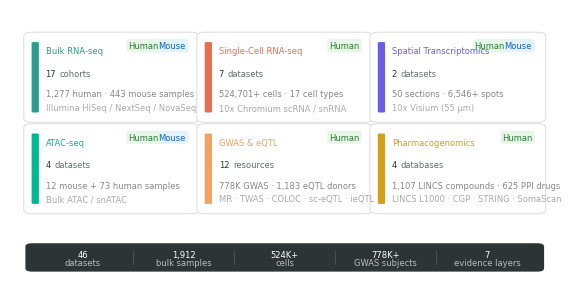

This chart was generated by the following Python code: (Note: this script raises an exception after producing the figure.)
#!/usr/bin/env python3
"""
Figure 1a — Multi-Modal Data Landscape (Modality Cards)

Publication-quality overview of ALL datasets in the MASLD Transcriptomic Atlas.
Six modality tiles arranged in a 3x2 grid with a dark summary ribbon.
Each tile: modality name, dataset count, scale, species, technology.

Output: PDF (600 DPI) to figures/
"""

import matplotlib
matplotlib.use("Agg")
import matplotlib.pyplot as plt
import matplotlib.patches as mpatches
import matplotlib.patheffects as path_effects
import numpy as np
import os

# ─── Sanjana Lab Publication Standards ───────────────────────────────────────
plt.rcParams.update({
    "font.family":      "sans-serif",
    "font.sans-serif":  ["Helvetica", "Arial", "DejaVu Sans"],
    "font.size":        6,
    "pdf.fonttype":     42,
    "ps.fonttype":      42,
    "axes.spines.top":  False,
    "axes.spines.right": False,
    "figure.dpi":       150,
})

# ─── Colors ──────────────────────────────────────────────────────────────────
TEXT_DARK   = "#2D3436"
LABEL_GRAY  = "#636E72"
BG_PAGE     = "#FAFAFA"
RIBBON_BG   = "#2D3436"

MODALITY_COLORS = {
    "bulk":    "#2A9D8F",
    "scrna":   "#E76F51",
    "spatial": "#6C5CE7",
    "atac":    "#00B894",
    "gwas":    "#F4A261",
    "pharma":  "#D4A017",
}

SPECIES_COLORS = {
    "Human": ("#E8F5E9", "#2E7D32"),
    "Mouse": ("#E3F2FD", "#1565C0"),
}

# ─── Modality Data ───────────────────────────────────────────────────────────
# (title, color_key, species_list, headline_number, headline_unit,
#  detail_line, tech_line)

MODALITIES = [
    ("Bulk RNA-seq",          "bulk",    ["Human", "Mouse"],
     "17", "cohorts",
     "1,277 human \u00b7 443 mouse samples",
     "Illumina HiSeq / NextSeq / NovaSeq"),

    ("Single-Cell RNA-seq",   "scrna",   ["Human"],
     "7", "datasets",
     "524,701+ cells \u00b7 17 cell types",
     "10x Chromium scRNA / snRNA"),

    ("Spatial Transcriptomics", "spatial", ["Human", "Mouse"],
     "2", "datasets",
     "50 sections \u00b7 6,546+ spots",
     "10x Visium (55 \u00b5m)"),

    ("ATAC-seq",              "atac",    ["Human", "Mouse"],
     "4", "datasets",
     "12 mouse + 73 human samples",
     "Bulk ATAC / snATAC"),

    ("GWAS & eQTL",           "gwas",    ["Human"],
     "12", "resources",
     "778K GWAS \u00b7 1,183 eQTL donors",
     "MR \u00b7 TWAS \u00b7 COLOC \u00b7 sc-eQTL \u00b7 ieQTL"),

    ("Pharmacogenomics",      "pharma",  ["Human"],
     "4", "databases",
     "1,107 LINCS compounds \u00b7 625 PPI drugs",
     "LINCS L1000 \u00b7 CGP \u00b7 STRING \u00b7 SomaScan"),
]

SUMMARY_ITEMS = [
    ("46", "datasets"),
    ("1,912", "bulk samples"),
    ("524K+", "cells"),
    ("778K+", "GWAS subjects"),
    ("7", "evidence layers"),
]


def draw_tile(ax, x, y, w, h, mod_data):
    """Draw a single modality tile at (x, y) with width w, height h."""
    title, color_key, species, num, unit, detail, tech = mod_data
    color = MODALITY_COLORS[color_key]

    # Card background
    card = mpatches.FancyBboxPatch(
        (x, y), w, h,
        boxstyle="round,pad=0.015",
        facecolor="white",
        edgecolor="#E0E0E0",
        linewidth=0.8,
    )
    ax.add_patch(card)

    # Left color accent bar
    bar_w = w * 0.025
    bar_pad = w * 0.008
    accent = mpatches.FancyBboxPatch(
        (x + bar_pad, y + h * 0.08), bar_w, h * 0.84,
        boxstyle="round,pad=0.003",
        facecolor=color,
        edgecolor="none",
    )
    ax.add_patch(accent)

    # Text x offset (after accent bar)
    tx = x + bar_w + w * 0.06

    # Title
    ax.text(tx, y + h * 0.88, title,
            fontsize=6, color=color,
            va="top", ha="left")

    # Species badges (top right)
    badge_x = x + w * 0.97
    for i, sp in enumerate(reversed(species)):
        bg_col, fg_col = SPECIES_COLORS[sp]
        bw, bh = w * 0.16, h * 0.11
        bx = badge_x - (i + 1) * (bw + w * 0.015)
        by = y + h * 0.83
        badge = mpatches.FancyBboxPatch(
            (bx, by), bw, bh,
            boxstyle="round,pad=0.008",
            facecolor=bg_col,
            edgecolor="none",
        )
        ax.add_patch(badge)
        ax.text(bx + bw / 2, by + bh / 2, sp,
                fontsize=6, color=fg_col,
                ha="center", va="center")

    # Big number + unit
    ax.text(tx, y + h * 0.55, num,
            fontsize=6, color=TEXT_DARK,
            va="center", ha="left")
    # Unit next to number
    num_width = len(num) * 0.035 * w + w * 0.02
    ax.text(tx + num_width, y + h * 0.55, unit,
            fontsize=6, color=LABEL_GRAY,
            va="center", ha="left")

    # Detail line
    ax.text(tx, y + h * 0.30, detail,
            fontsize=6, color="#888888",
            va="center", ha="left")

    # Tech line
    ax.text(tx, y + h * 0.13, tech,
            fontsize=6, color="#AAAAAA",
            va="center", ha="left")


def main():
    fig_w, fig_h = 7.09, 3.545
    fig, ax = plt.subplots(1, 1, figsize=(fig_w, fig_h))
    ax.set_xlim(0, 1)
    ax.set_ylim(0, 1)
    ax.set_aspect("auto")
    ax.axis("off")
    fig.patch.set_facecolor("white")

    # ── Grid layout (3 cols x 2 rows) ────────────────────────────────────────
    n_cols, n_rows = 3, 2
    margin_x = 0.04
    margin_top = 0.10
    gap_x = 0.025
    gap_y = 0.035
    tile_w = (1 - 2 * margin_x - (n_cols - 1) * gap_x) / n_cols
    tile_h = 0.30

    grid_top = 1.0 - margin_top

    for idx, mod in enumerate(MODALITIES):
        col = idx % n_cols
        row = idx // n_cols
        x = margin_x + col * (tile_w + gap_x)
        y = grid_top - (row + 1) * tile_h - row * gap_y
        draw_tile(ax, x, y, tile_w, tile_h, mod)

    # ── Summary Ribbon ───────────────────────────────────────────────────────
    ribbon_y = 0.05
    ribbon_h = 0.08
    ribbon = mpatches.FancyBboxPatch(
        (margin_x, ribbon_y), 1 - 2 * margin_x, ribbon_h,
        boxstyle="round,pad=0.012",
        facecolor=RIBBON_BG,
        edgecolor="none",
    )
    ax.add_patch(ribbon)

    n_items = len(SUMMARY_ITEMS)
    usable_w = 1 - 2 * margin_x
    item_w = usable_w / n_items

    for i, (val, label) in enumerate(SUMMARY_ITEMS):
        cx = margin_x + (i + 0.5) * item_w
        cy = ribbon_y + ribbon_h / 2

        ax.text(cx, cy + 0.012, val,
                fontsize=6, color="white",
                ha="center", va="center")
        ax.text(cx, cy - 0.018, label,
                fontsize=6, color="#BBBBBB",
                ha="center", va="center")

        # Separator line (skip last)
        if i < n_items - 1:
            sep_x = margin_x + (i + 1) * item_w
            ax.plot([sep_x, sep_x],
                    [ribbon_y + ribbon_h * 0.2, ribbon_y + ribbon_h * 0.8],
                    color="#555555", linewidth=0.6)

    # ── Save ─────────────────────────────────────────────────────────────────
    out_dir = os.path.join(
        os.path.dirname(os.path.dirname(os.path.dirname(
            os.path.abspath(__file__)))),
        "figures",
    )
    os.makedirs(out_dir, exist_ok=True)
    pdf_path = os.path.join(out_dir, "fig1a_data_landscape.pdf")
    fig.savefig(pdf_path, bbox_inches="tight", dpi=600, facecolor="white")
    plt.close(fig)
    print("[caption] Multi-Modal Data Landscape — MASLD Transcriptomic Atlas")
    print(f"Saved: {pdf_path}")


if __name__ == "__main__":
    main()
